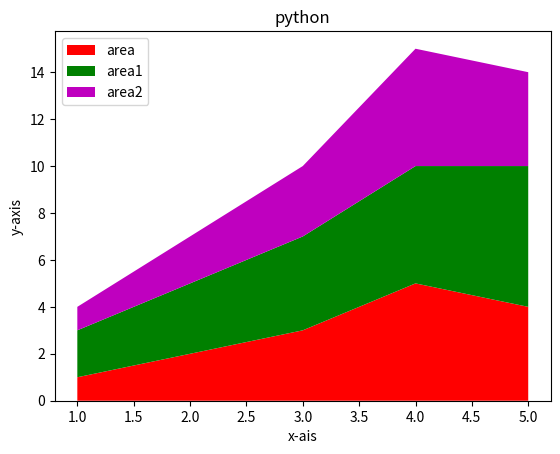

Python code for this plot:
import matplotlib.pyplot as plt

x=[1,2,3,4,5]
area=[1,2,3,5,4]
area1=[2,3,4,5,6]
area2=[1,2,3,5,4]

l=["area","area1","area2"]
plt.stackplot(x,area,area1,area2,labels=l,colors=["r","g","m"],baseline="zero")
plt.title("python")
plt.xlabel("x-ais")
plt.ylabel("y-axis")
# plt.grid()
plt.legend(loc=2)
plt.show()